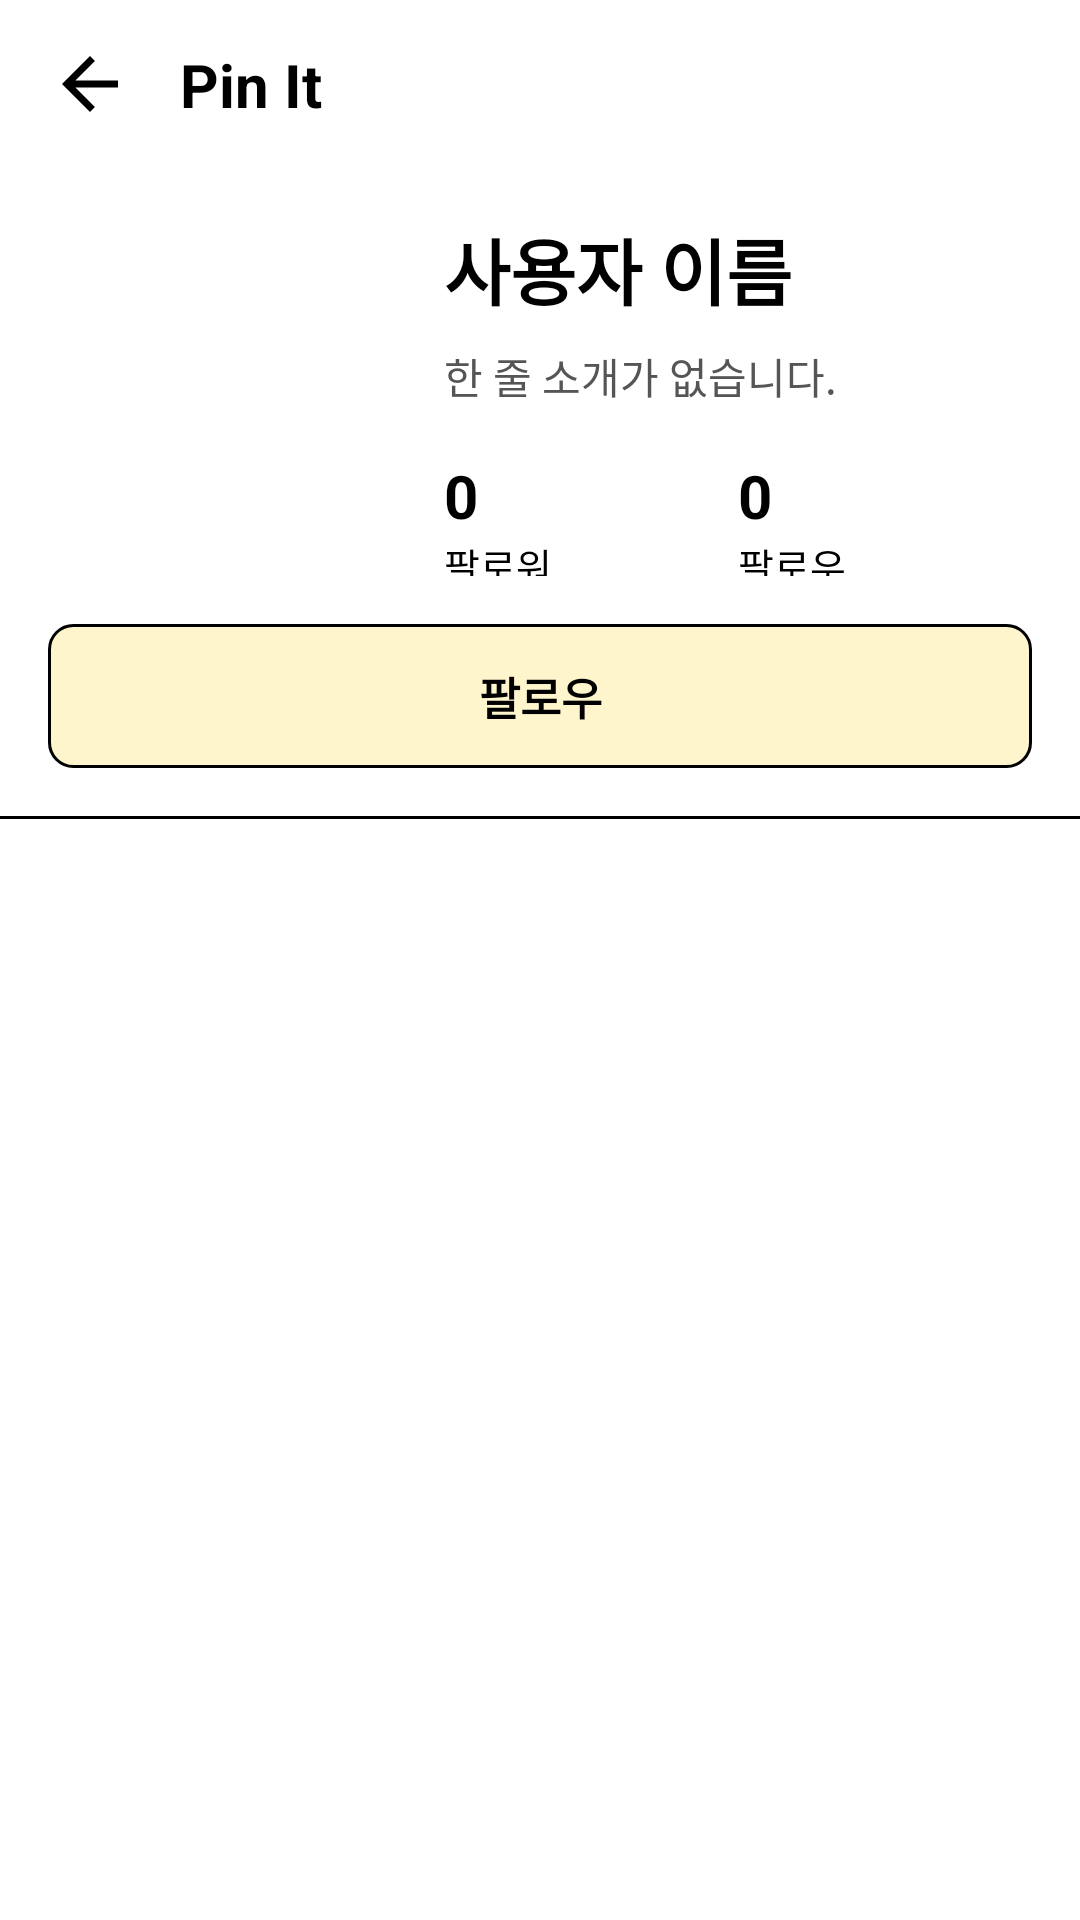

Produce the Android XML layout that renders to this screen, including the resource entries it uses.
<!-- AndroidManifest.xml: application theme AppTheme -->
<!-- res/layout/fragment_other_my_page.xml -->
<?xml version="1.0" encoding="utf-8"?>
<LinearLayout xmlns:android="http://schemas.android.com/apk/res/android"
    xmlns:app="http://schemas.android.com/apk/res-auto"
    xmlns:tools="http://schemas.android.com/tools"
    android:layout_width="match_parent"
    android:layout_height="match_parent"
    android:background="#FFFFFF"
    android:orientation="vertical">

    <androidx.constraintlayout.widget.ConstraintLayout
        android:id="@+id/headerLayout"
        android:layout_width="match_parent"
        android:layout_height="56dp"
        android:paddingHorizontal="16dp">

        <ImageView
            android:id="@+id/btnBack"
            android:layout_width="28dp"
            android:layout_height="28dp"
            android:clickable="true"
            android:focusable="true"
            android:src="@drawable/ic_arrow_back"
            app:layout_constraintBottom_toBottomOf="parent"
            app:layout_constraintStart_toStartOf="parent"
            app:layout_constraintTop_toTopOf="parent"
            app:tint="#000000" />

        <TextView
            android:id="@+id/headerTitle"
            android:layout_width="wrap_content"
            android:layout_height="wrap_content"
            android:layout_marginStart="16dp"
            android:text="Pin It"
            android:textColor="#000000"
            android:textSize="20sp"
            android:textStyle="bold"
            app:layout_constraintBottom_toBottomOf="parent"
            app:layout_constraintStart_toEndOf="@id/btnBack"
            app:layout_constraintTop_toTopOf="parent" />

    </androidx.constraintlayout.widget.ConstraintLayout>

    <LinearLayout
        android:id="@+id/profileSummary"
        android:layout_width="match_parent"
        android:layout_height="wrap_content"
        android:orientation="vertical"
        android:padding="16dp">

        <LinearLayout
            android:layout_width="match_parent"
            android:layout_height="120dp"
            android:gravity="center_vertical"
            android:orientation="horizontal">

            <ImageView
                android:id="@+id/otherProfileAvatar"
                android:layout_width="108dp"
                android:layout_height="108dp"
                android:background="@drawable/bg_profile_avatar"
                android:clipToOutline="true"
                android:scaleType="centerCrop" />

            <LinearLayout
                android:layout_width="0dp"
                android:layout_height="match_parent"
                android:layout_marginStart="24dp"
                android:gravity="center_vertical"
                android:layout_weight="1"
                android:orientation="vertical">

                <TextView
                    android:id="@+id/otherProfileName"
                    android:layout_width="match_parent"
                    android:layout_height="wrap_content"
                    android:ellipsize="end"
                    android:maxLines="1"
                    android:text="사용자 이름"
                    android:textColor="#000000"
                    android:textSize="24sp"
                    android:textStyle="bold" />

                <TextView
                    android:id="@+id/otherProfileBio"
                    android:layout_width="match_parent"
                    android:layout_height="wrap_content"
                    android:layout_marginTop="8dp"
                    android:ellipsize="end"
                    android:maxLines="2"
                    android:text="한 줄 소개가 없습니다."
                    android:textColor="#555555"
                    android:textSize="14sp" />

                <LinearLayout
                    android:layout_width="match_parent"
                    android:layout_height="wrap_content"
                    android:layout_marginTop="16dp"
                    android:orientation="horizontal"
                    android:weightSum="2">

                    <LinearLayout
                        android:layout_width="0dp"
                        android:layout_height="wrap_content"
                        android:layout_weight="1"
                        android:orientation="vertical">

                        <TextView
                            android:id="@+id/otherFollowerCount"
                            android:layout_width="wrap_content"
                            android:layout_height="wrap_content"
                            android:text="0"
                            android:textColor="#000000"
                            android:textSize="20sp"
                            android:textStyle="bold" />

                        <TextView
                            android:layout_width="wrap_content"
                            android:layout_height="wrap_content"
                            android:text="팔로워"
                            android:textColor="#000000"
                            android:textSize="13sp" />
                    </LinearLayout>

                    <LinearLayout
                        android:layout_width="0dp"
                        android:layout_height="wrap_content"
                        android:layout_weight="1"
                        android:orientation="vertical">

                        <TextView
                            android:id="@+id/otherFollowingCount"
                            android:layout_width="wrap_content"
                            android:layout_height="wrap_content"
                            android:text="0"
                            android:textColor="#000000"
                            android:textSize="20sp"
                            android:textStyle="bold" />

                        <TextView
                            android:layout_width="wrap_content"
                            android:layout_height="wrap_content"
                            android:text="팔로우"
                            android:textColor="#000000"
                            android:textSize="13sp" />
                    </LinearLayout>
                </LinearLayout>
            </LinearLayout>
        </LinearLayout>

        <TextView
            android:id="@+id/btnFollowToggle"
            android:layout_width="match_parent"
            android:layout_height="48dp"
            android:layout_marginTop="16dp"
            android:background="@drawable/bg_profile_button"
            android:clickable="true"
            android:focusable="true"
            android:gravity="center"
            android:text="팔로우"
            android:textColor="#000000"
            android:textSize="15sp"
            android:textStyle="bold" />
    </LinearLayout>

    <View
        android:layout_width="match_parent"
        android:layout_height="1dp"
        android:background="#000000" />

    <androidx.recyclerview.widget.RecyclerView
        android:id="@+id/otherPostRecyclerView"
        android:layout_width="match_parent"
        android:layout_height="0dp"
        android:layout_weight="1"
        android:overScrollMode="never" />

</LinearLayout>
<!-- resources referenced by this layout -->
<resources>
  <!-- drawable bg_profile_button (drawable) -->
  <?xml version="1.0" encoding="utf-8"?>
  <shape xmlns:android="http://schemas.android.com/apk/res/android">
      <solid android:color="#FFF5CC" />
      <stroke
          android:width="1dp"
          android:color="#000000" />
      <corners android:radius="8dp" />
      <padding
          android:left="14dp"
          android:top="8dp"
          android:right="14dp"
          android:bottom="8dp" />
  </shape>
  <!-- drawable ic_arrow_back (drawable) -->
  <vector xmlns:android="http://schemas.android.com/apk/res/android" android:autoMirrored="true" android:height="24dp" android:tint="#000000" android:viewportHeight="24" android:viewportWidth="24" android:width="24dp">
        
      <path android:fillColor="@android:color/white" android:pathData="M20,11H7.83l5.59,-5.59L12,4l-8,8 8,8 1.41,-1.41L7.83,13H20v-2z"/>
      
  </vector>
  <style name="AppTheme" parent="Theme.MaterialComponents.Light.NoActionBar">
          <item name="colorPrimary">@color/colorPrimary</item>
          <item name="colorPrimaryDark">@color/colorPrimaryDark</item>
          <item name="colorAccent">@color/colorAccent</item>
          <item name="android:windowBackground">#F5F5F5</item>
      </style>
  <color name="colorPrimary">#1565C0</color>
  <color name="colorPrimaryDark">#0D47A1</color>
  <color name="colorAccent">#FF9800</color>
</resources>
